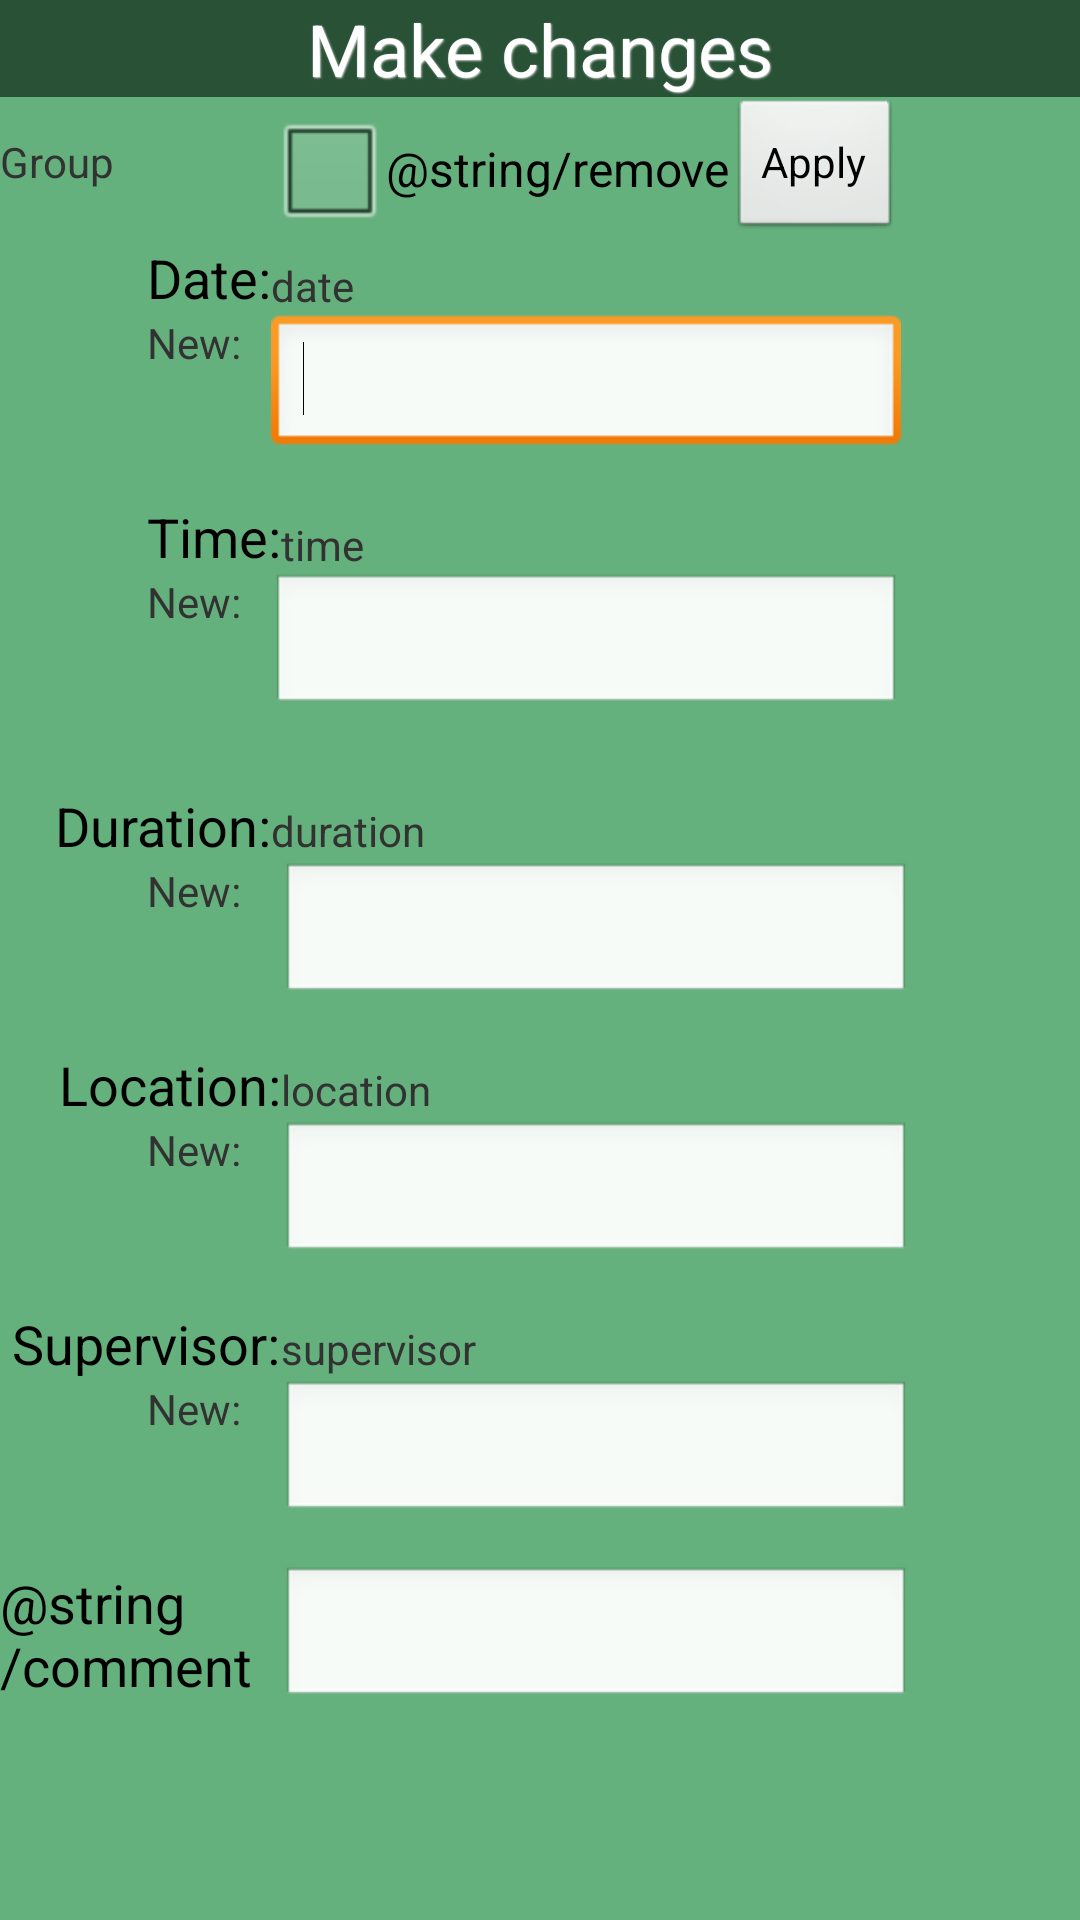

This screen was rendered from an Android layout file. Write that file and the resources it references.
<!-- AndroidManifest.xml: application theme AppTheme -->
<!-- res/layout/changesingleevent.xml -->
<ScrollView xmlns:android="http://schemas.android.com/apk/res/android"
    style="@style/background"
    android:layout_width="fill_parent"
    android:layout_height="fill_parent" >

    <RelativeLayout
        style="@style/background"
        android:layout_width="fill_parent"
        android:layout_height="fill_parent" >

        <TextView
            android:id="@+id/changes"
            style="@style/text_title"
            android:layout_width="fill_parent"
            android:layout_height="wrap_content"
            android:text="@string/makechanges" />

        <TextView
            android:id="@+id/change_date"
            android:layout_width="wrap_content"
            android:layout_height="wrap_content"
            android:layout_above="@+id/change_edit_date"
            android:layout_toRightOf="@+id/change_static_date"
            android:text="date" />

        <TextView
            android:id="@+id/change_static_new_date"
            android:layout_width="wrap_content"
            android:layout_height="wrap_content"
            android:layout_alignLeft="@+id/change_static_date"
            android:layout_alignTop="@+id/change_edit_date"
            android:text="@string/new_change" />

        <TextView
            android:id="@+id/change_time"
            android:layout_width="wrap_content"
            android:layout_height="wrap_content"
            android:layout_alignBottom="@+id/change_static_time"
            android:layout_toRightOf="@+id/change_static_time"
            android:text="time" />

        <EditText
            android:id="@+id/change_edit_time"
            android:layout_width="wrap_content"
            android:layout_height="wrap_content"
            android:layout_alignLeft="@+id/change_edit_date"
            android:layout_below="@+id/change_time"
            android:ems="10"
            android:inputType="time" />

        <EditText
            android:id="@+id/change_edit_date"
            android:layout_width="wrap_content"
            android:layout_height="wrap_content"
            android:layout_alignLeft="@+id/change_date"
            android:layout_below="@+id/change_static_date"
            android:ems="10"
            android:inputType="date" >

            <requestFocus />
        </EditText>

        <TextView
            android:id="@+id/change_static_new_time"
            android:layout_width="wrap_content"
            android:layout_height="wrap_content"
            android:layout_alignLeft="@+id/change_static_time"
            android:layout_alignTop="@+id/change_edit_time"
            android:text="@string/new_change" />

        <TextView
            android:id="@+id/change_static_new_location"
            android:layout_width="wrap_content"
            android:layout_height="wrap_content"
            android:layout_alignLeft="@+id/change_static_new_time"
            android:layout_below="@+id/change_static_location"
            android:text="@string/new_change" />

        <TextView
            android:id="@+id/change_static_new_dura"
            android:layout_width="wrap_content"
            android:layout_height="wrap_content"
            android:layout_alignLeft="@+id/change_static_new_location"
            android:layout_below="@+id/change_static_dura"
            android:text="@string/new_change" />

        <EditText
            android:id="@+id/change_edit_dura"
            android:layout_width="wrap_content"
            android:layout_height="wrap_content"
            android:layout_alignTop="@+id/change_static_new_dura"
            android:layout_toRightOf="@+id/change_static_time"
            android:ems="10"
            android:inputType="number" />

        <TextView
            android:id="@+id/change_dura"
            android:layout_width="wrap_content"
            android:layout_height="wrap_content"
            android:layout_alignBaseline="@+id/change_static_dura"
            android:layout_alignBottom="@+id/change_static_dura"
            android:layout_toRightOf="@+id/change_static_dura"
            android:text="duration" />

        <TextView
            android:id="@+id/change_location"
            android:layout_width="wrap_content"
            android:layout_height="wrap_content"
            android:layout_alignBaseline="@+id/change_static_location"
            android:layout_alignBottom="@+id/change_static_location"
            android:layout_toRightOf="@+id/change_static_location"
            android:text="location" />

        <EditText
            android:id="@+id/change_edit_location"
            android:layout_width="wrap_content"
            android:layout_height="wrap_content"
            android:layout_alignLeft="@+id/change_edit_dura"
            android:layout_alignTop="@+id/change_static_new_location"
            android:ems="10" />

        <TextView
            android:id="@+id/change_supervisor"
            android:layout_width="wrap_content"
            android:layout_height="wrap_content"
            android:layout_alignBaseline="@+id/change_static_supervisor"
            android:layout_alignBottom="@+id/change_static_supervisor"
            android:layout_toRightOf="@+id/change_static_supervisor"
            android:text="supervisor" />

        <TextView
            android:id="@+id/change_static_new_supervisor"
            android:layout_width="wrap_content"
            android:layout_height="wrap_content"
            android:layout_alignRight="@+id/change_static_new_location"
            android:layout_below="@+id/change_static_supervisor"
            android:text="@string/new_change" />

        <EditText
            android:id="@+id/change_edit_supervisor"
            android:layout_width="wrap_content"
            android:layout_height="wrap_content"
            android:layout_alignLeft="@+id/change_edit_location"
            android:layout_alignTop="@+id/change_static_new_supervisor"
            android:ems="10"
            android:inputType="textPersonName" />

        <TextView
            android:id="@+id/change_static_supervisor"
            android:layout_width="wrap_content"
            android:layout_height="wrap_content"
            android:layout_below="@+id/change_edit_location"
            android:layout_marginTop="14dp"
            android:layout_toLeftOf="@+id/change_edit_supervisor"
            android:text="@string/supervisor"
            android:textAppearance="?android:attr/textAppearanceMedium" />

        <TextView
            android:id="@+id/change_static_location"
            android:layout_width="wrap_content"
            android:layout_height="wrap_content"
            android:layout_below="@+id/change_edit_dura"
            android:layout_marginTop="14dp"
            android:layout_toLeftOf="@+id/change_edit_location"
            android:text="@string/location"
            android:textAppearance="?android:attr/textAppearanceMedium" />

        <TextView
            android:id="@+id/change_static_time"
            android:layout_width="wrap_content"
            android:layout_height="wrap_content"
            android:layout_alignLeft="@+id/change_static_new_date"
            android:layout_below="@+id/change_edit_date"
            android:layout_marginTop="14dp"
            android:text="@string/time"
            android:textAppearance="?android:attr/textAppearanceMedium" />

        <TextView
            android:id="@+id/change_eventGroupname"
            android:layout_width="wrap_content"
            android:layout_height="wrap_content"
            android:layout_alignBaseline="@+id/change_button"
            android:layout_alignBottom="@+id/change_button"
            android:layout_alignParentLeft="true"
            android:text="Group" />

        <Button
            android:id="@+id/change_button"
            android:layout_width="wrap_content"
            android:layout_height="wrap_content"
            android:layout_alignRight="@+id/change_edit_date"
            android:layout_below="@+id/changes"
            android:onClick="onApplyButtonClick"
            android:text="@string/change_apply" />

        <CheckBox
            android:id="@+id/change_remove"
            android:layout_width="wrap_content"
            android:layout_height="wrap_content"
            android:layout_alignTop="@+id/change_button"
            android:layout_toLeftOf="@+id/change_button"
            android:text="@string/remove" />

        <TextView
            android:id="@+id/change_static_comment"
            android:layout_width="wrap_content"
            android:layout_height="wrap_content"
            android:layout_alignRight="@+id/change_static_date"
            android:layout_below="@+id/change_edit_supervisor"
            android:layout_marginTop="14dp"
            android:text="@string/comment"
            android:textAppearance="?android:attr/textAppearanceMedium" />

        <TextView
            android:id="@+id/change_static_dura"
            android:layout_width="wrap_content"
            android:layout_height="wrap_content"
            android:layout_alignRight="@+id/change_static_date"
            android:layout_below="@+id/change_edit_time"
            android:layout_marginTop="24dp"
            android:text="@string/dura"
            android:textAppearance="?android:attr/textAppearanceMedium" />

        <EditText
            android:id="@+id/change_comment"
            android:layout_width="wrap_content"
            android:layout_height="wrap_content"
            android:layout_alignLeft="@+id/change_edit_location"
            android:layout_alignTop="@+id/change_static_comment"
            android:ems="10"
            android:inputType="text" />

        <TextView
            android:id="@+id/change_static_date"
            android:layout_width="wrap_content"
            android:layout_height="wrap_content"
            android:layout_alignParentLeft="true"
            android:layout_below="@+id/change_remove"
            android:layout_marginLeft="49dp"
            android:text="@string/date"
            android:textAppearance="?android:attr/textAppearanceMedium" />
    </RelativeLayout>

</ScrollView>
<!-- resources referenced by this layout -->
<resources>
  <string name="change_apply">Apply</string>
  <string name="comment">Kommentar:</string>
  <string name="date">Date:</string>
  <string name="dura">Duration:</string>
  <string name="location">Location:</string>
  <string name="makechanges">Make changes</string>
  <string name="new_change">New:</string>
  <string name="remove">Entfernen</string>
  <string name="supervisor">Supervisor:</string>
  <string name="time">Time:</string>
  <style name="background">
          <item name="android:background">#65B17D</item>
      </style>
  <style name="text_title">
          <item name="android:textColor">#FFF</item>
          <item name="android:textSize">24sp</item>
          <item name="android:gravity">center_vertical|center_horizontal</item>
          <item name="android:paddingLeft">0sp</item>
          <item name="android:paddingRight">0sp</item>
          <item name="android:shadowDx">1.0</item>
          <item name="android:shadowDy">1.0</item>
          <item name="android:shadowRadius">1</item>
          <item name="android:shadowColor">#DDD</item>
          <item name="android:background">#285135</item>
      </style>
  <style name="AppTheme" parent="AppBaseTheme">
          
      </style>
  <style name="AppBaseTheme" parent="android:Theme.Light">
          
  
      </style>
</resources>
